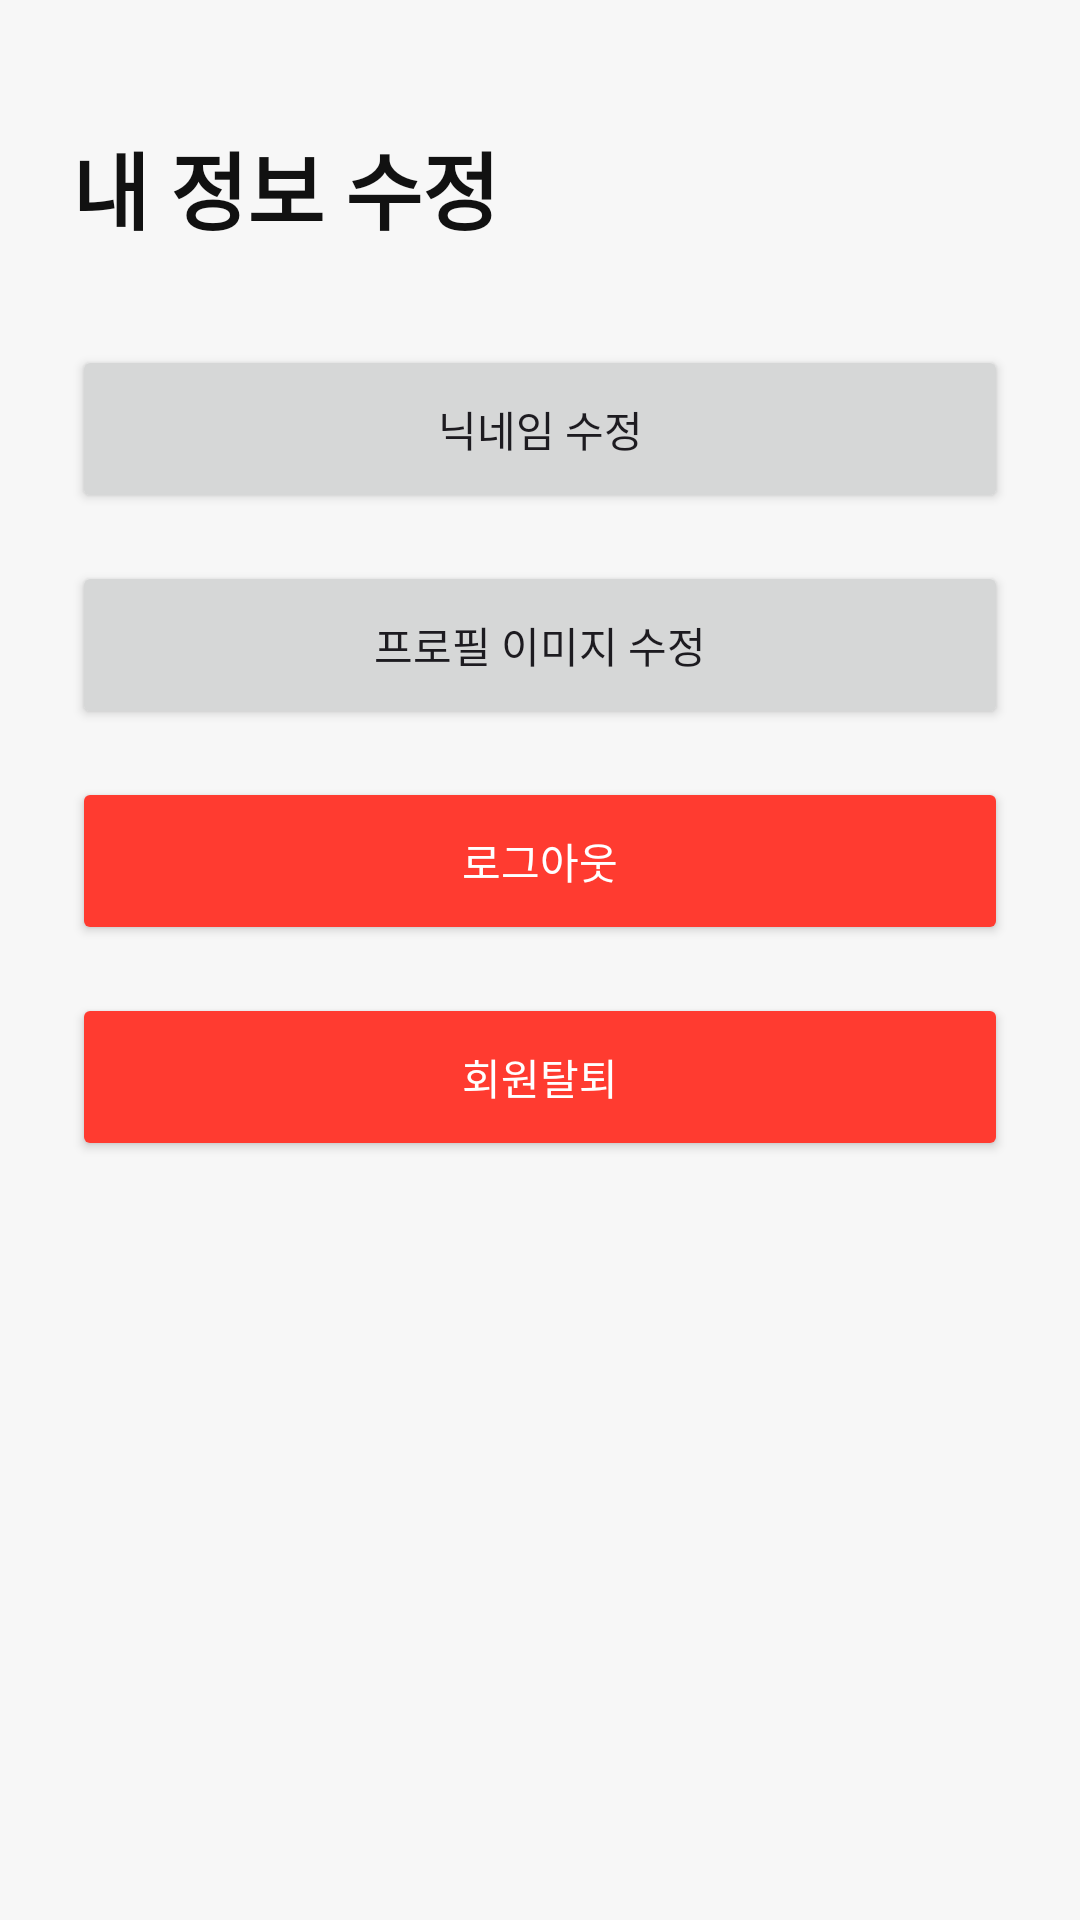

This screen was rendered from an Android layout file. Write that file and the resources it references.
<!-- AndroidManifest.xml: application theme Theme.MotJip -->
<!-- res/layout/activity_my_info.xml -->
<?xml version="1.0" encoding="utf-8"?>
<LinearLayout
    xmlns:android="http://schemas.android.com/apk/res/android"

    android:layout_width="match_parent"
    android:layout_height="match_parent"

    android:orientation="vertical"

    android:padding="24dp"

    android:background="#F7F7F7">

    <TextView
        android:layout_width="wrap_content"
        android:layout_height="wrap_content"

        android:layout_marginTop="18dp"

        android:text="내 정보 수정"

        android:textSize="28sp"

        android:textStyle="bold"

        android:textColor="#111111"

        android:layout_marginBottom="32dp" />

    <Button
        android:id="@+id/btnEditNickname"

        android:layout_width="match_parent"

        android:layout_height="56dp"

        android:text="닉네임 수정"

        android:textAllCaps="false"

        android:layout_marginBottom="16dp" />

    <Button
        android:id="@+id/btnEditProfileImage"

        android:layout_width="match_parent"

        android:layout_height="56dp"

        android:text="프로필 이미지 수정"

        android:textAllCaps="false"

        android:layout_marginBottom="16dp" />
    <Button
        android:id="@+id/btnLogout"

        android:layout_width="match_parent"

        android:layout_height="56dp"

        android:text="로그아웃"

        android:textAllCaps="false"

        android:layout_marginBottom="16dp"

        android:backgroundTint="#FF3B30"

        android:textColor="#FFFFFF" />

    <Button
        android:id="@+id/btnDeleteAccount"

        android:layout_width="match_parent"

        android:layout_height="56dp"

        android:text="회원탈퇴"

        android:textAllCaps="false"

        android:backgroundTint="#FF3B30"

        android:textColor="#FFFFFF" />

</LinearLayout>
<!-- resources referenced by this layout -->
<resources>
  <style name="Theme.MotJip" parent="Base.Theme.MotJip" />
  <style name="Base.Theme.MotJip" parent="Theme.Material3.DayNight.NoActionBar">
          
          
      </style>
</resources>
